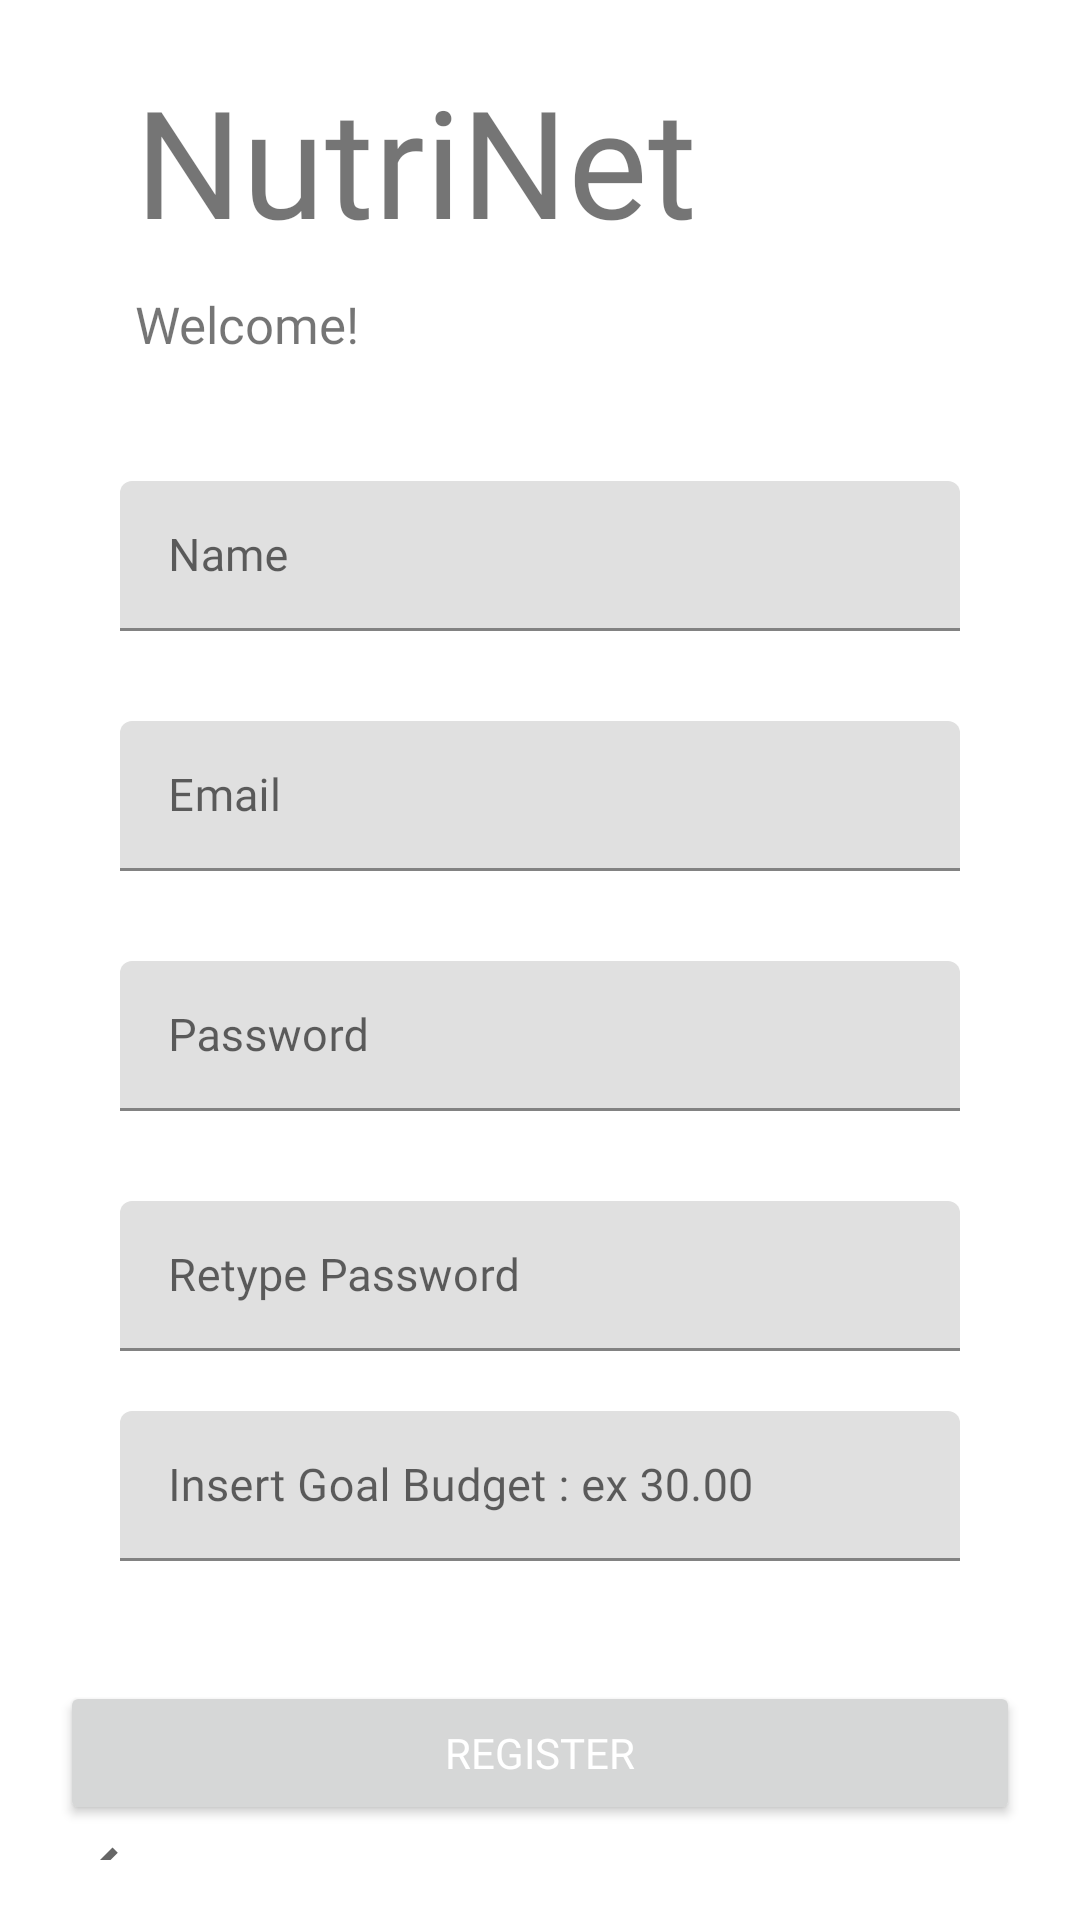

Produce the Android XML layout that renders to this screen, including the resource entries it uses.
<!-- AndroidManifest.xml: application theme Theme.NutriNet -->
<!-- res/layout/fragment_register.xml -->
<?xml version="1.0" encoding="utf-8"?>
<androidx.core.widget.NestedScrollView xmlns:android="http://schemas.android.com/apk/res/android"
    xmlns:tools="http://schemas.android.com/tools"
    android:id="@+id/nestedScrollView"
    android:layout_width="match_parent"
    android:layout_height="match_parent"
    android:paddingBottom="20dp"
    android:paddingLeft="20dp"
    android:paddingRight="20dp"
    android:paddingTop="20dp"
    tools:context=".RegisterFragment">

    <androidx.appcompat.widget.LinearLayoutCompat
    android:layout_width="match_parent"
    android:layout_height="match_parent"
    android:orientation="vertical">

    <TextView
        android:id="@+id/tv_logo"
        android:layout_width="wrap_content"
        android:layout_height="wrap_content"
        android:text="@string/app_name"
        android:textAlignment="center"
        android:textSize="50sp"
        android:layout_marginStart="25dp"
        android:layout_marginBottom="10dp"
        android:fontFamily="@font/indigo_daisy" />

    <TextView
        android:id="@+id/tv_subtitle"
        android:layout_width="wrap_content"
        android:layout_height="wrap_content"
        android:text="@string/welcome"
        android:textSize="17sp"
        android:fontFamily="@font/roboto_regular"
        android:layout_marginStart="25dp"
        android:layout_marginBottom="1dp"/>

        <com.google.android.material.textfield.TextInputLayout
            android:id="@+id/textInputLayoutName"
            android:layout_width="match_parent"
            android:layout_height="wrap_content"
            android:layout_marginTop="40dp">

            <com.google.android.material.textfield.TextInputEditText
                android:id="@+id/et_name"
                android:layout_width="match_parent"
                android:layout_height="50dp"
                android:hint="@string/prompt_name"
                android:layout_marginLeft="20dp"
                android:layout_marginRight="20dp"
                android:layout_marginBottom="10dp"
                android:padding="15dp"
                android:inputType="textPersonName"
                android:fontFamily="@font/roboto_regular"
                android:textSize="15sp" />
        </com.google.android.material.textfield.TextInputLayout>

        <com.google.android.material.textfield.TextInputLayout

            android:id="@+id/textInputLayoutEmail"
            android:layout_width="match_parent"
            android:layout_height="wrap_content"
            android:layout_marginTop="20dp">

            <com.google.android.material.textfield.TextInputEditText
                android:id="@+id/et_email"
                android:layout_width="match_parent"
                android:layout_height="50dp"
                android:hint="@string/prompt_email"
                android:layout_marginLeft="20dp"
                android:layout_marginRight="20dp"
                android:layout_marginBottom="10dp"
                android:padding="15dp"
                android:fontFamily="@font/roboto_regular"
                android:inputType="textEmailAddress"
                android:textSize="15sp" />

        </com.google.android.material.textfield.TextInputLayout>


        <com.google.android.material.textfield.TextInputLayout
            android:id="@+id/textInputLayoutPassword"
            android:layout_width="match_parent"
            android:layout_height="wrap_content"
            android:layout_marginTop="20dp">
            <com.google.android.material.textfield.TextInputEditText
                android:id="@+id/et_password"
                android:layout_width="match_parent"
                android:layout_height="50dp"
                android:hint="@string/prompt_password"
                android:layout_marginLeft="20dp"
                android:layout_marginRight="20dp"
                android:layout_marginBottom="10dp"
                android:padding="15dp"
                android:fontFamily="@font/roboto_regular"
                android:inputType="textPassword"
                android:textSize="15sp" />
        </com.google.android.material.textfield.TextInputLayout>


        <com.google.android.material.textfield.TextInputLayout
            android:id="@+id/textInputLayoutConfirmPassword"
            android:layout_width="match_parent"
            android:layout_height="wrap_content"
            android:layout_marginTop="20dp">

            <com.google.android.material.textfield.TextInputEditText
                android:id="@+id/et_repassword"
                android:layout_width="match_parent"
                android:layout_height="50dp"
                android:hint="@string/prompt_retype_password"
                android:layout_marginLeft="20dp"
                android:layout_marginRight="20dp"
                android:padding="15dp"
                android:fontFamily="@font/roboto_regular"
                android:inputType="textPassword"
                android:textSize="15sp" />
            
        </com.google.android.material.textfield.TextInputLayout>


        <com.google.android.material.textfield.TextInputLayout
            android:id="@+id/textInputLayoutPriceGoal"
            android:layout_width="match_parent"
            android:layout_height="wrap_content"
            android:layout_marginTop="20dp">

            <com.google.android.material.textfield.TextInputEditText
                android:id="@+id/et_price"
                android:layout_width="match_parent"
                android:layout_height="50dp"
                android:hint="@string/msg_goalBudget"
                android:layout_marginLeft="20dp"
                android:layout_marginRight="20dp"
                android:padding="15dp"
                android:fontFamily="@font/roboto_regular"
                android:inputType="numberDecimal"
                android:textSize="15sp" />

        </com.google.android.material.textfield.TextInputLayout>


        <Button
            android:id="@+id/btn_register"
            android:layout_width="match_parent"
            android:layout_height="wrap_content"
            android:fontFamily="@font/roboto_regular"
            android:layout_marginTop="40dp"
            android:textColor="@android:color/white"
            android:text="@string/prompt_register"/>

        <ImageView
            android:layout_width="30dp"
            android:layout_height="30dp"
            android:src="@drawable/outline_chevron_left_24"
            android:layout_above="@id/swipeLeft"
            android:layout_centerHorizontal="true"/>

        <TextView
            android:id="@+id/swipeLeft"
            android:layout_width="wrap_content"
            android:layout_height="wrap_content"
            android:text="@string/swipe_right_for_login"
            android:textSize="15sp"
            android:fontFamily="@font/roboto_regular"
            android:layout_centerHorizontal="true"
            android:layout_alignParentBottom="true"
            android:layout_marginBottom="20dp"/>



    </androidx.appcompat.widget.LinearLayoutCompat>

</androidx.core.widget.NestedScrollView>
<!-- resources referenced by this layout -->
<resources>
  <!-- drawable outline_chevron_left_24 (drawable-v24) -->
  <vector xmlns:android="http://schemas.android.com/apk/res/android"
      android:width="24dp"
      android:height="24dp"
      android:viewportWidth="24"
      android:viewportHeight="24"
      android:tint="?attr/colorControlNormal">
    <path
        android:fillColor="@android:color/holo_green_light"
        android:pathData="M15.41,7.41L14,6l-6,6 6,6 1.41,-1.41L10.83,12l4.58,-4.59z"/>
  </vector>
  <string name="app_name">NutriNet</string>
  <string name="msg_goalBudget">Insert Goal Budget : ex 30.00</string>
  <string name="prompt_email">Email</string>
  <string name="prompt_name">Name</string>
  <string name="prompt_password">Password</string>
  <string name="prompt_register">Register</string>
  <string name="prompt_retype_password">Retype Password</string>
  <string name="swipe_right_for_login">Swipe right for Login</string>
  <string name="welcome">"Welcome!"</string>
  <style name="Theme.NutriNet" parent="Theme.MaterialComponents.DayNight.DarkActionBar">
          
          <item name="colorPrimary">@color/purple_500</item>
          <item name="colorPrimaryVariant">@color/purple_700</item>
          <item name="colorOnPrimary">@color/white</item>
          
          <item name="colorSecondary">@color/teal_200</item>
          <item name="colorSecondaryVariant">@color/teal_700</item>
          <item name="colorOnSecondary">@color/black</item>
          
          <item name="android:statusBarColor" tools:targetApi="l">?attr/colorPrimaryVariant</item>
          
      </style>
  <!-- not gathered from this repository: default colours our renderer supplied (Android Studio template values) -->
  <color name="purple_500">#FF6200EE</color>
  <color name="purple_700">#FF3700B3</color>
  <color name="teal_200">#FF03DAC5</color>
  <color name="teal_700">#FF018786</color>
  <color name="black">#FF000000</color>
  <color name="white">#FFFFFFFF</color>
</resources>
